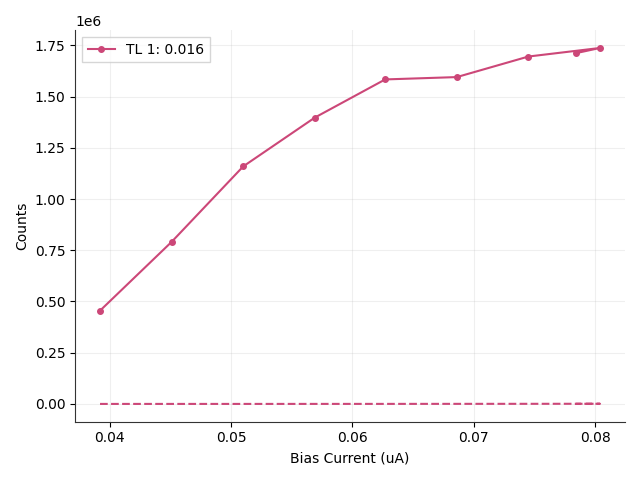

Source data for this figure (header and first rows):
# metadata, value
mode, qcl
fudge_factor, 1
on_start, 0.1
on_stop, 0.29
off_start, 0.6
off_stop, 30
Bias_Current, Counts_TL1(0.016), DCounts_TL1(0.016), ClicksOn_TL1(0.016), ClicksOff_TL1(0.016)
0.0392, 455263, 0.0, 865, 0
0.0451, 791032, 20.41, 1503, 6
0.051, 1159446, 27.21, 2203, 8
0.0569, 1397782, 112.2, 2656, 33
0.0627, 1584051, 159.9, 3010, 47
0.0686, 1595453, 336.7, 3032, 99
0.0745, 1695802, 513.6, 3223, 151
0.0804, 1737612, 809.5, 3303, 238
0.0784, 1712023, 608.8, 3254, 179
